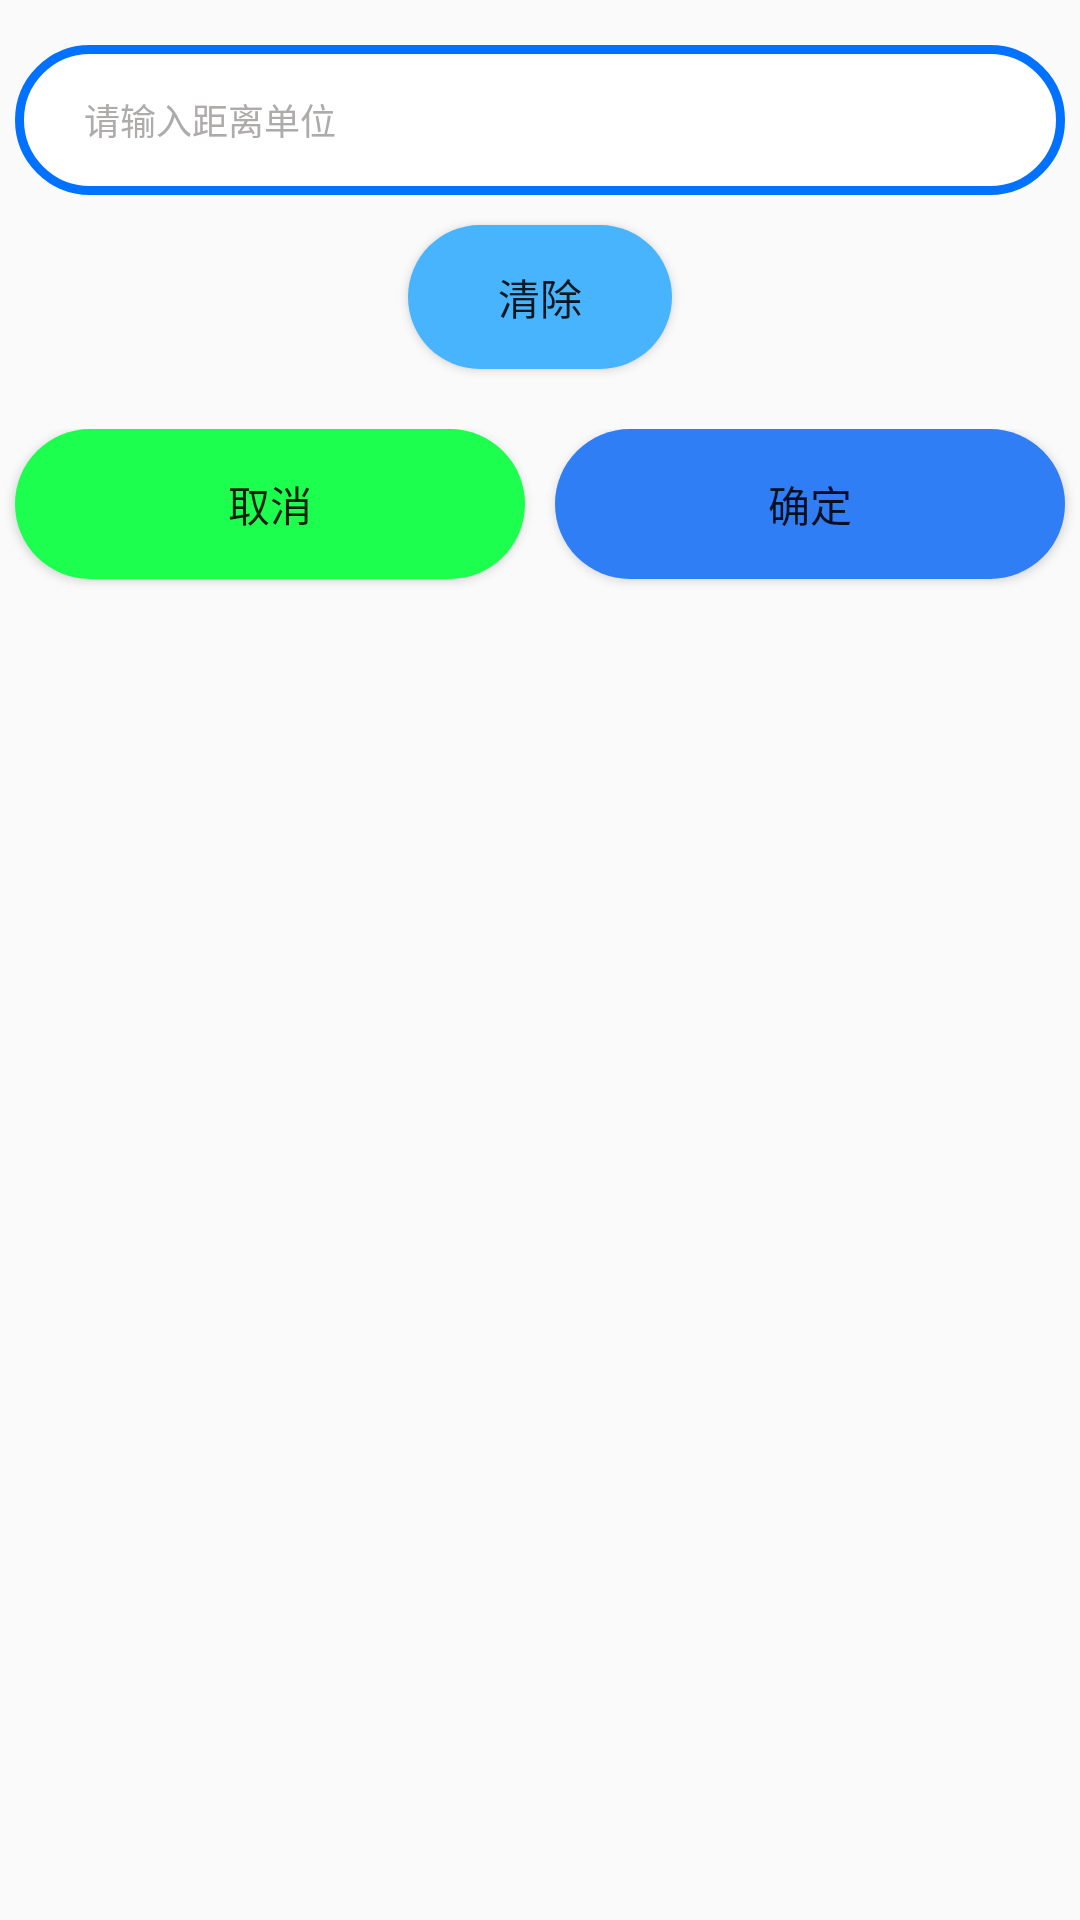

Write the Android layout XML for this screen, with the resource values it uses.
<!-- AndroidManifest.xml: application theme AppTheme -->
<!-- res/layout/unit_setting.xml -->
<?xml version="1.0" encoding="utf-8"?>
<ScrollView xmlns:android="http://schemas.android.com/apk/res/android"
    android:layout_width="match_parent"
    android:layout_height="match_parent"
    android:orientation="vertical">

    <LinearLayout
        android:layout_width="match_parent"
        android:layout_height="wrap_content"
        android:orientation="vertical">

    <EditText
        android:id="@+id/unit_edit"
        android:layout_width="match_parent"
        android:layout_height="50dp"
        android:layout_gravity="center"
        android:layout_marginTop="15dp"
        android:layout_marginStart="5dp"
        android:layout_marginEnd="5dp"
        android:hint="@string/unit_edit_hint"
        android:textColorHint="#AEABAB"
        android:background="@drawable/edit_text_shape"
        android:textColor="#000000"
        android:textSize="12sp" />

        <Button
            android:id="@+id/clear"
            android:layout_width="wrap_content"
            android:layout_height="wrap_content"
            android:layout_gravity="center"
            android:layout_marginStart="60dp"
            android:layout_marginTop="10dp"
            android:layout_marginEnd="60dp"
            android:background="@drawable/shape"
            android:gravity="center"
            android:text="@string/clear" />

    <LinearLayout
        android:layout_width="match_parent"
        android:layout_height="wrap_content"
        android:orientation="horizontal"
        android:layout_marginTop="20dp">

        <Button
            android:id="@+id/cancel"
            android:layout_width="wrap_content"
            android:layout_height="50dp"
            android:layout_gravity="right"
            android:gravity="center"
            android:onClick="cancel"
            android:text="@string/bt_cancel"
            android:layout_weight="1"
            android:layout_marginTop="10dp"
            android:layout_marginStart="5dp"
            android:layout_marginEnd="5dp"
            android:background="@drawable/shape5"/>

        <Button
            android:id="@+id/confirm"
            android:layout_width="wrap_content"
            android:layout_height="50dp"
            android:layout_gravity="left"
            android:gravity="center"
            android:onClick="confirm"
            android:text="@string/bt_confirm"
            android:layout_weight="1"
            android:layout_marginTop="10dp"
            android:layout_marginStart="5dp"
            android:layout_marginEnd="5dp"
            android:background="@drawable/shape1"/>

    </LinearLayout>

    </LinearLayout>

</ScrollView>
<!-- resources referenced by this layout -->
<resources>
  <!-- drawable edit_text_shape (drawable) -->
  <?xml version="1.0" encoding="utf-8"?>
  <shape xmlns:android="http://schemas.android.com/apk/res/android"
      android:shape="rectangle" >
      <solid
          android:color="#FFFFFF" >
      </solid>
      
      <corners
          android:radius="40dip">
      </corners>
  
      <padding
          android:left="23dp"
          android:top="7dp"
          android:right="23dp"
          android:bottom="7dp"
          />
      
      <stroke
          android:width="3dip"
          android:color="#0072FF" />
  
  </shape>
  <!-- drawable shape (drawable) -->
  <?xml version="1.0" encoding="UTF-8"?>
  <shape
      xmlns:android="http://schemas.android.com/apk/res/android"
      android:shape="rectangle">
      
      <solid android:color="#47B4FD" />
      
      
      <corners android:radius="60dip" />
  
      
      <padding
          android:left="2dp"
          android:top="2dp"
          android:right="2dp"
          android:bottom="2dp"
          />
  </shape>
  <!-- drawable shape1 (drawable) -->
  <?xml version="1.0" encoding="UTF-8"?>
  <shape
      xmlns:android="http://schemas.android.com/apk/res/android"
      android:shape="rectangle">
      
      <solid android:color="#307EF5" />
      
      
      <corners android:radius="60dip" />
  
      
      <padding
          android:left="2dp"
          android:top="2dp"
          android:right="2dp"
          android:bottom="2dp"
          />
  </shape>
  <!-- drawable shape5 (drawable) -->
  <?xml version="1.0" encoding="UTF-8"?>
  <shape
      xmlns:android="http://schemas.android.com/apk/res/android"
      android:shape="rectangle">
      
      <solid android:color="#1DFF4E" />
      
      
      <corners android:radius="60dip" />
  
      
      <padding
          android:left="2dp"
          android:top="2dp"
          android:right="2dp"
          android:bottom="2dp"
          />
  </shape>
  <string name="bt_cancel">取消</string>
  <string name="bt_confirm">确定</string>
  <string name="clear">清除</string>
  <string name="unit_edit_hint">请输入距离单位</string>
  <style name="AppTheme" parent="Theme.AppCompat.DayNight.DarkActionBar">
          
          <item name="colorPrimary">#20A6FF</item>
          <item name="colorPrimaryDark">#3BAAFF</item>
          <item name="colorAccent">#78FFA5</item>
      </style>
</resources>
